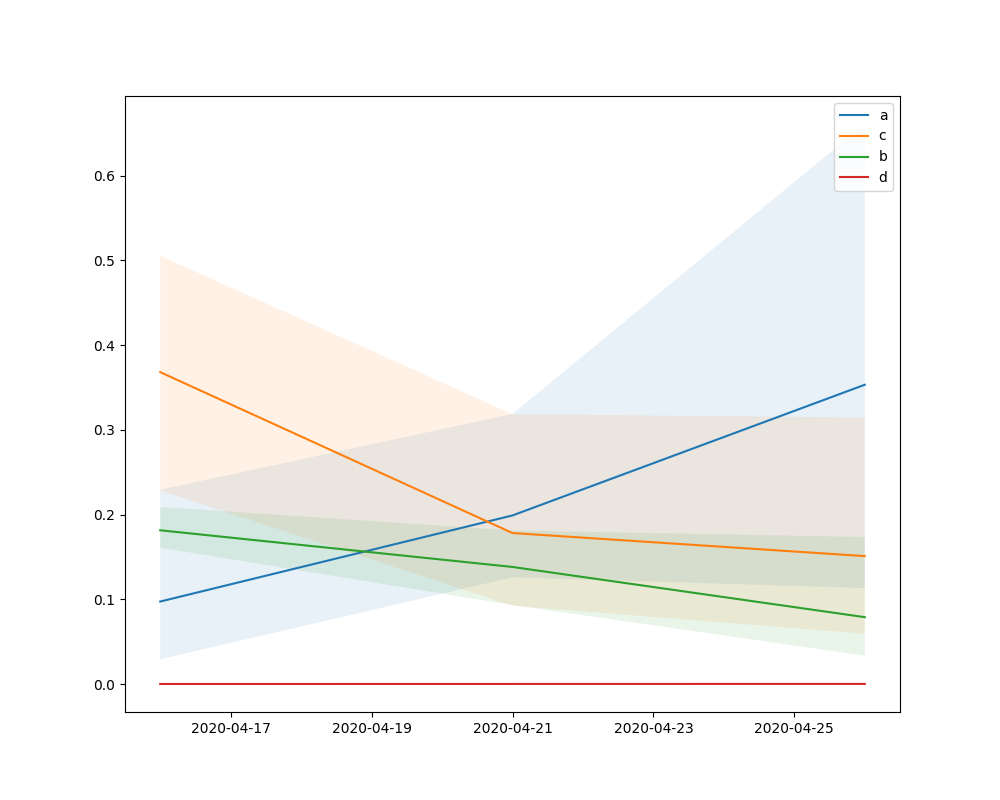

The data file committed next to this chart (first rows):
, draw, date, a, c, b, d, r0, recovery_time
1, 1, 2020-04-16, 0.04218, 0.4086, 0.1698, 3.44735328949613e-05, 0.2779, 2.447
2, 1, 2020-04-21, 0.2039, 0.1804, 0.146, 0.0001035, 0.6076, 5.544
3, 1, 2020-04-26, 0.1888, 0.08346, 0.07639, 8.73224742504628e-05, 0.8639, 11.98
4, 2, 2020-04-16, 0.03764, 0.3816, 0.1654, 1.8261389196603e-05, 0.09865, 2.621
5, 2, 2020-04-21, 0.1611, 0.1136, 0.163, 7.80661633641451e-05, 0.1471, 8.805
6, 2, 2020-04-26, 0.08519, 0.0973, 0.101, 0.0001025, 0.545, 10.28
7, 3, 2020-04-16, 0.06076, 0.413, 0.1644, 3.99849134379748e-05, 1.418, 2.421
8, 3, 2020-04-21, 0.2299, 0.1821, 0.1366, 8.09601666594008e-05, 1.262, 5.49
9, 3, 2020-04-26, 0.1718, 0.1035, 0.1101, 0.0001079, 0.8527, 9.665
10, 4, 2020-04-16, 0.1354, 0.2484, 0.1803, 4.25867700977599e-05, 0.8756, 4.026
11, 4, 2020-04-21, 0.1555, 0.1823, 0.1931, 9.42433449091932e-05, 1.661, 5.485
12, 4, 2020-04-26, 0.3483, 0.1035, 0.05837, 0.0001502, 3.364, 9.658
13, 5, 2020-04-16, 0.1542, 0.3007, 0.1933, 5.33164274768068e-05, 2.402, 3.325
14, 5, 2020-04-21, 0.1698, 0.08839, 0.1311, 7.15742666214202e-05, 2.587, 11.31
15, 5, 2020-04-26, 0.5673, 0.125, 0.0511, 9.36616833136362e-05, 6.607, 7.997
16, 6, 2020-04-16, 0.06243, 0.4001, 0.195, 1.19872137063314e-05, 1.317, 2.499
17, 6, 2020-04-21, 0.3308, 0.2523, 0.1211, 6.00385236444816e-05, 1.12, 3.964
18, 6, 2020-04-26, 0.2937, 0.152, 0.08236, 0.0001735, 1.248, 6.577
19, 7, 2020-04-16, 0.06965, 0.4106, 0.1628, 1.30533624949535e-05, NA, 2.435
20, 7, 2020-04-21, 0.3117, 0.3384, 0.09686, 5.46382724083164e-05, NA, 2.955
21, 7, 2020-04-26, 0.3515, 0.2017, 0.06576, 9.06645501394425e-05, NA, 4.959
22, 8, 2020-04-16, 0.04413, 0.4076, 0.1672, 3.46929353653001e-05, NA, 2.453
23, 8, 2020-04-21, 0.1987, 0.1788, 0.1491, 0.0001007, NA, 5.594
24, 8, 2020-04-26, 0.1673, 0.0882, 0.07725, 9.02192256163641e-05, NA, 11.34
25, 9, 2020-04-16, 0.05305, 0.434, 0.17, 3.75060047798755e-05, NA, 2.304
26, 9, 2020-04-21, 0.2115, 0.1797, 0.1325, 8.53301250405678e-05, NA, 5.564
27, 9, 2020-04-26, 0.181, 0.1019, 0.105, 0.000106, NA, 9.818
28, 10, 2020-04-16, 0.09206, 0.319, 0.198, 4.955182878672e-05, NA, 3.134
29, 10, 2020-04-21, 0.1732, 0.1145, 0.1506, 8.650407619394e-05, NA, 8.731
30, 10, 2020-04-26, 0.48, 0.1763, 0.08627, 5.48841377683544e-05, NA, 5.673
31, 11, 2020-04-16, 0.08424, 0.3072, 0.203, 5.37113414512711e-05, NA, 3.255
32, 11, 2020-04-21, 0.1664, 0.127, 0.1557, 8.45844133114633e-05, NA, 7.874
33, 11, 2020-04-26, 0.5326, 0.1924, 0.07974, 6.409045125062e-05, NA, 5.197
34, 12, 2020-04-16, 0.09901, 0.3811, 0.1885, 1.72921205365898e-05, NA, 2.624
35, 12, 2020-04-21, 0.262, 0.2867, 0.1103, 3.97985942510576e-05, NA, 3.488
36, 12, 2020-04-26, 0.2835, 0.07298, 0.03714, 7.79120934182367e-05, NA, 13.7
37, 13, 2020-04-16, 0.03498, 0.4956, 0.1664, 1.21123884299007e-05, NA, 2.018
38, 13, 2020-04-21, 0.174, 0.1394, 0.1117, 7.62053502743338e-05, NA, 7.175
39, 13, 2020-04-26, 0.4228, 0.08656, 0.1738, 7.72240181465715e-05, NA, 11.55
40, 14, 2020-04-16, 0.1504, 0.2382, 0.1641, 4.42125172194863e-05, NA, 4.198
41, 14, 2020-04-21, 0.175, 0.1917, 0.163, 9.43323139413406e-05, NA, 5.218
42, 14, 2020-04-26, 0.2805, 0.1244, 0.05117, 0.0001382, NA, 8.038
43, 15, 2020-04-16, 0.1105, 0.4076, 0.1862, 4.61568608161046e-05, NA, 2.453
44, 15, 2020-04-21, 0.1906, 0.1657, 0.1519, 0.0001084, NA, 6.036
45, 15, 2020-04-26, 0.2169, 0.148, 0.07389, 0.0001136, NA, 6.758
46, 16, 2020-04-16, 0.04668, 0.4872, 0.1623, 1.16764784516251e-05, NA, 2.052
47, 16, 2020-04-21, 0.185, 0.1575, 0.09339, 6.42029137900976e-05, NA, 6.347
48, 16, 2020-04-26, 0.3576, 0.2118, 0.1274, 0.0001164, NA, 4.721
49, 17, 2020-04-16, 0.04653, 0.3857, 0.1701, 3.3840055569086e-05, NA, 2.593
50, 17, 2020-04-21, 0.196, 0.2034, 0.1487, 0.0001082, NA, 4.916
51, 17, 2020-04-26, 0.1819, 0.08539, 0.0744, 7.89033358269506e-05, NA, 11.71
52, 18, 2020-04-16, 0.06452, 0.4331, 0.1657, 4.06147018654737e-05, NA, 2.309
53, 18, 2020-04-21, 0.2494, 0.1406, 0.1418, 7.68342297359245e-05, NA, 7.11
54, 18, 2020-04-26, 0.1692, 0.1133, 0.1196, 0.0001099, NA, 8.828
55, 19, 2020-04-16, 0.06318, 0.3687, 0.1823, 1.4788670135813e-05, NA, 2.712
56, 19, 2020-04-21, 0.2772, 0.2844, 0.1073, 5.50579157509019e-05, NA, 3.517
57, 19, 2020-04-26, 0.2693, 0.2547, 0.07543, 0.0001322, NA, 3.927
58, 20, 2020-04-16, 0.1542, 0.4418, 0.1956, 2.07900542025605e-05, NA, 2.264
59, 20, 2020-04-21, 0.202, 0.2215, 0.106, 5.53483273556206e-05, NA, 4.516
60, 20, 2020-04-26, 0.2203, 0.05081, 0.03142, 6.46085803349646e-05, NA, 19.68
... 1,440 more rows
